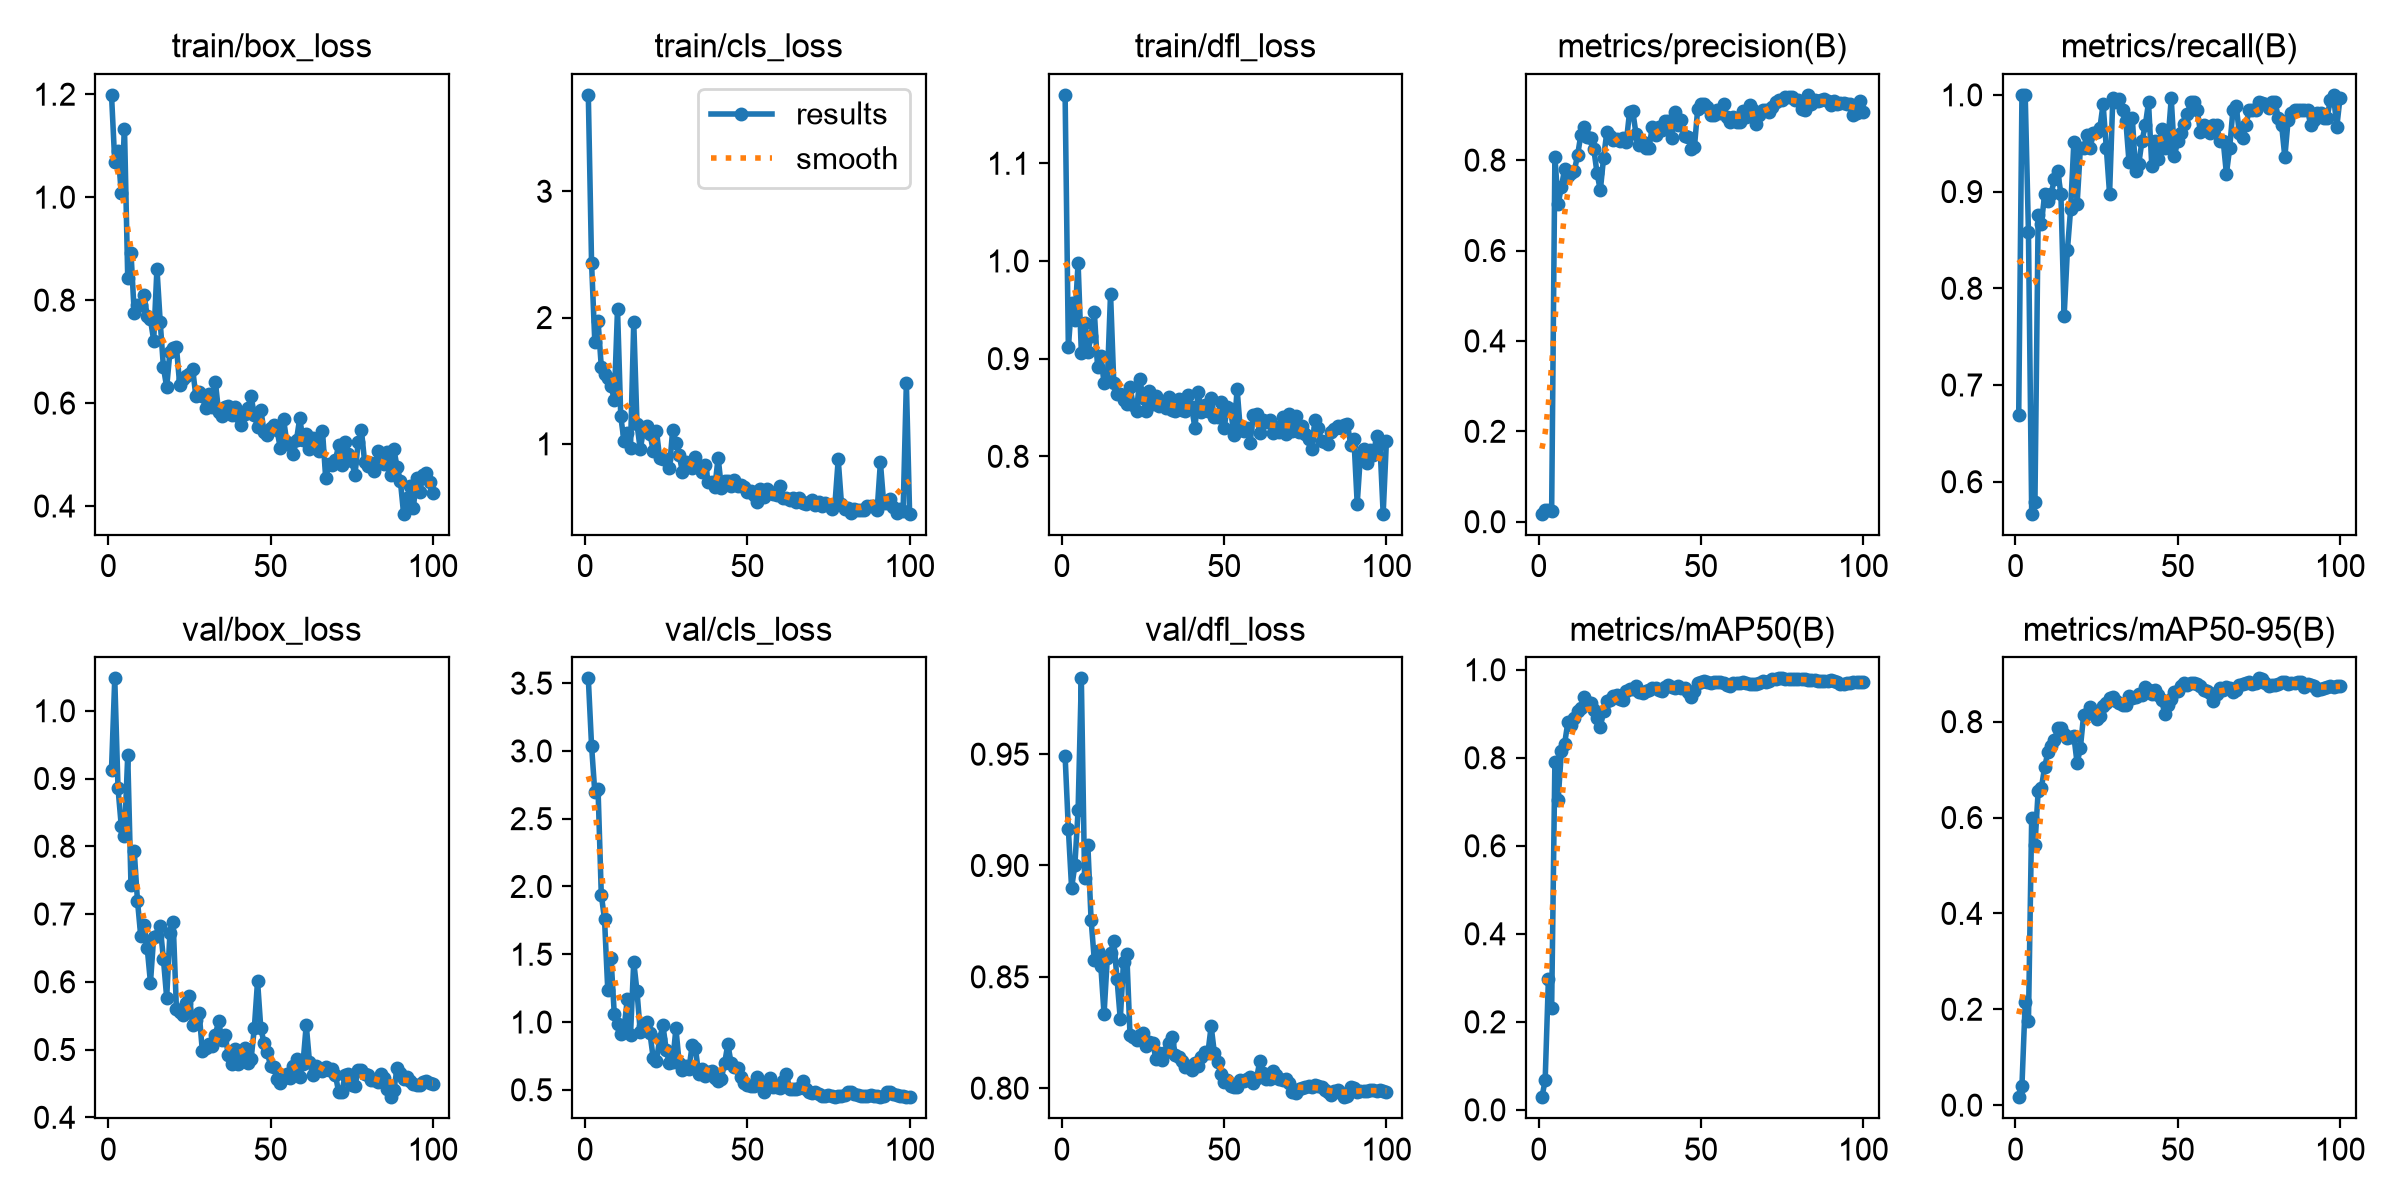

The file beside this chart, header and first rows:
epoch, time, train/box_loss, train/cls_loss, train/dfl_loss, metrics/precision(B), metrics/recall(B), metrics/mAP50(B), metrics/mAP50-95(B), val/box_loss, val/cls_loss, val/dfl_loss, lr/pg0, lr/pg1, lr/pg2
1, 4.768, 1.199, 3.763, 1.17, 0.01771, 0.6693, 0.02875, 0.01658, 0.9133, 3.535, 0.9492, 0.0006111, 0.0006111, 0.0006111
2, 7.93, 1.069, 2.435, 0.9116, 0.02646, 1, 0.06697, 0.04085, 1.048, 3.04, 0.9164, 0.001265, 0.001265, 0.001265
3, 11.42, 1.09, 1.81, 0.9567, 0.02646, 1, 0.2971, 0.2151, 0.8861, 2.694, 0.8899, 0.001906, 0.001906, 0.001906
4, 14.54, 1.008, 1.973, 0.9393, 0.02271, 0.8583, 0.2326, 0.1749, 0.8304, 2.717, 0.9001, 0.001941, 0.001941, 0.001941
5, 17.65, 1.133, 1.611, 0.9978, 0.8077, 0.5669, 0.7915, 0.5989, 0.8147, 1.939, 0.9247, 0.001921, 0.001921, 0.001921
6, 20.79, 0.8426, 1.552, 0.906, 0.7033, 0.5787, 0.704, 0.5424, 0.9343, 1.757, 0.984, 0.001901, 0.001901, 0.001901
7, 23.89, 0.8923, 1.519, 0.9365, 0.7405, 0.8761, 0.815, 0.6558, 0.7429, 1.234, 0.8943, 0.001881, 0.001881, 0.001881
8, 26.99, 0.7747, 1.461, 0.9069, 0.7803, 0.867, 0.8319, 0.6623, 0.7929, 1.471, 0.9094, 0.001861, 0.001861, 0.001861
9, 30.17, 0.7912, 1.344, 0.9231, 0.7651, 0.8976, 0.8811, 0.7058, 0.7197, 1.059, 0.8757, 0.001842, 0.001842, 0.001842
10, 33.47, 0.791, 2.068, 0.9482, 0.7716, 0.8898, 0.8741, 0.7357, 0.6676, 0.9877, 0.8575, 0.001822, 0.001822, 0.001822
11, 36.9, 0.8095, 1.217, 0.8914, 0.7768, 0.8976, 0.8899, 0.7492, 0.6833, 0.9109, 0.8617, 0.001802, 0.001802, 0.001802
12, 39.92, 0.77, 1.022, 0.9023, 0.8111, 0.913, 0.9065, 0.7608, 0.65, 0.9476, 0.855, 0.001782, 0.001782, 0.001782
13, 43.29, 0.7626, 1.087, 0.875, 0.8561, 0.9213, 0.9133, 0.786, 0.5986, 1.167, 0.8332, 0.001762, 0.001762, 0.001762
14, 46.84, 0.7214, 0.9698, 0.8769, 0.8737, 0.8976, 0.9381, 0.7863, 0.6665, 0.9043, 0.8585, 0.001743, 0.001743, 0.001743
15, 49.9, 0.8614, 1.964, 0.9665, 0.8511, 0.7716, 0.9275, 0.7742, 0.6673, 1.445, 0.8609, 0.001723, 0.001723, 0.001723
16, 53.29, 0.7581, 1.158, 0.875, 0.8487, 0.8393, 0.9238, 0.7667, 0.6818, 1.227, 0.866, 0.001703, 0.001703, 0.001703
17, 56.5, 0.6693, 0.9555, 0.8633, 0.8239, 0.8819, 0.9094, 0.7674, 0.6333, 0.9297, 0.849, 0.001683, 0.001683, 0.001683
18, 59.7, 0.6309, 1.111, 0.8634, 0.7705, 0.9516, 0.8905, 0.7694, 0.5765, 0.9718, 0.831, 0.001663, 0.001663, 0.001663
19, 62.7, 0.6994, 1.143, 0.8572, 0.7332, 0.8873, 0.8705, 0.7129, 0.6718, 1.003, 0.8568, 0.001644, 0.001644, 0.001644
20, 65.93, 0.7066, 1.081, 0.8539, 0.805, 0.9449, 0.9056, 0.7451, 0.6876, 0.9156, 0.8604, 0.001624, 0.001624, 0.001624
21, 69.02, 0.7094, 0.9441, 0.8706, 0.8617, 0.9449, 0.9285, 0.814, 0.5601, 0.7345, 0.8238, 0.001604, 0.001604, 0.001604
22, 72, 0.6359, 1.102, 0.8522, 0.8529, 0.9588, 0.9318, 0.8165, 0.5552, 0.7151, 0.8229, 0.001584, 0.001584, 0.001584
23, 75.23, 0.6461, 0.8847, 0.8465, 0.8452, 0.9449, 0.9408, 0.8303, 0.5505, 0.878, 0.8216, 0.001564, 0.001564, 0.001564
24, 78.45, 0.6519, 0.879, 0.8791, 0.847, 0.9606, 0.9418, 0.8205, 0.5681, 0.9745, 0.8237, 0.001545, 0.001545, 0.001545
25, 81.75, 0.6566, 0.8788, 0.8601, 0.8415, 0.9611, 0.9326, 0.8057, 0.5794, 0.7936, 0.8246, 0.001525, 0.001525, 0.001525
26, 84.93, 0.6662, 0.8075, 0.8461, 0.8479, 0.9654, 0.9322, 0.8126, 0.5356, 0.6942, 0.8191, 0.001505, 0.001505, 0.001505
27, 88.18, 0.6132, 1.112, 0.8664, 0.8398, 0.9905, 0.9525, 0.8331, 0.5434, 0.7077, 0.8206, 0.001485, 0.001485, 0.001485
28, 91.39, 0.621, 1.009, 0.8531, 0.9061, 0.9449, 0.9573, 0.8378, 0.5544, 0.9538, 0.8204, 0.001465, 0.001465, 0.001465
29, 94.5, 0.6142, 0.9135, 0.8615, 0.9078, 0.8976, 0.9568, 0.8493, 0.4972, 0.6951, 0.8131, 0.001446, 0.001446, 0.001446
30, 97.7, 0.5896, 0.7769, 0.8514, 0.8578, 0.9971, 0.9627, 0.8516, 0.5023, 0.6463, 0.8158, 0.001426, 0.001426, 0.001426
31, 100.6, 0.6167, 0.8533, 0.8528, 0.8343, 0.9921, 0.9501, 0.8439, 0.5085, 0.675, 0.8125, 0.001406, 0.001406, 0.001406
32, 104, 0.5933, 0.8267, 0.8494, 0.8404, 0.9954, 0.9475, 0.8388, 0.5059, 0.6521, 0.8161, 0.001386, 0.001386, 0.001386
33, 107.3, 0.6417, 0.81, 0.8608, 0.8258, 0.9842, 0.9515, 0.8343, 0.5212, 0.8291, 0.8204, 0.001366, 0.001366, 0.001366
34, 110.3, 0.5824, 0.8998, 0.8472, 0.8262, 0.9735, 0.9533, 0.8346, 0.5423, 0.8073, 0.823, 0.001347, 0.001347, 0.001347
35, 113.4, 0.575, 0.8267, 0.8467, 0.8742, 0.9302, 0.9582, 0.8542, 0.5143, 0.6185, 0.8148, 0.001327, 0.001327, 0.001327
36, 116.6, 0.5917, 0.776, 0.8591, 0.8551, 0.9764, 0.9591, 0.8501, 0.5213, 0.6567, 0.814, 0.001307, 0.001307, 0.001307
37, 119.9, 0.5951, 0.8351, 0.847, 0.8725, 0.9213, 0.9549, 0.8521, 0.4916, 0.6006, 0.8124, 0.001287, 0.001287, 0.001287
38, 123.1, 0.5759, 0.6948, 0.846, 0.8676, 0.9289, 0.9512, 0.8572, 0.4789, 0.6341, 0.8095, 0.001267, 0.001267, 0.001267
39, 126.2, 0.5916, 0.696, 0.8626, 0.8877, 0.9528, 0.9603, 0.8562, 0.5004, 0.6375, 0.8098, 0.001248, 0.001248, 0.001248
40, 129.2, 0.5745, 0.6588, 0.8504, 0.887, 0.9685, 0.9649, 0.8726, 0.4786, 0.5886, 0.808, 0.001228, 0.001228, 0.001228
41, 132.5, 0.5583, 0.8914, 0.8288, 0.8492, 0.9921, 0.9615, 0.8659, 0.4828, 0.5682, 0.8112, 0.001208, 0.001208, 0.001208
42, 135.6, 0.5781, 0.6541, 0.866, 0.9075, 0.9268, 0.9585, 0.8581, 0.5016, 0.5833, 0.8097, 0.001188, 0.001188, 0.001188
43, 138.6, 0.5912, 0.7063, 0.8458, 0.8768, 0.9528, 0.963, 0.8655, 0.4808, 0.6964, 0.8139, 0.001168, 0.001168, 0.001168
44, 141.7, 0.6131, 0.7048, 0.8525, 0.8877, 0.9339, 0.959, 0.8553, 0.4854, 0.838, 0.8161, 0.001149, 0.001149, 0.001149
45, 144.8, 0.5772, 0.6665, 0.8467, 0.8537, 0.9648, 0.9574, 0.8459, 0.5314, 0.695, 0.8158, 0.001129, 0.001129, 0.001129
46, 148, 0.554, 0.7115, 0.8593, 0.8511, 0.9454, 0.9501, 0.8159, 0.6011, 0.6651, 0.8278, 0.001109, 0.001109, 0.001109
47, 151, 0.5874, 0.669, 0.8407, 0.8254, 0.9528, 0.9391, 0.8344, 0.5314, 0.6637, 0.8157, 0.001089, 0.001089, 0.001089
48, 154.3, 0.5448, 0.6727, 0.8399, 0.8295, 0.9963, 0.9513, 0.8466, 0.5098, 0.5932, 0.8119, 0.001069, 0.001069, 0.001069
49, 157.2, 0.538, 0.6598, 0.856, 0.9131, 0.937, 0.969, 0.8612, 0.4966, 0.5493, 0.8062, 0.00105, 0.00105, 0.00105
50, 160.3, 0.5513, 0.6195, 0.8293, 0.9233, 0.9528, 0.9712, 0.8643, 0.4757, 0.5333, 0.8029, 0.00103, 0.00103, 0.00103
51, 163.5, 0.5571, 0.6276, 0.8505, 0.9233, 0.9606, 0.974, 0.8743, 0.474, 0.5255, 0.8036, 0.00101, 0.00101, 0.00101
52, 166.7, 0.5474, 0.5944, 0.8486, 0.918, 0.9695, 0.9731, 0.8814, 0.4563, 0.5255, 0.801, 0.0009902, 0.0009902, 0.0009902
53, 169.9, 0.5127, 0.5431, 0.8219, 0.8989, 0.9804, 0.9704, 0.8764, 0.4511, 0.5951, 0.8005, 0.0009704, 0.0009704, 0.0009704
54, 173.1, 0.5695, 0.6412, 0.8689, 0.9001, 0.9931, 0.9714, 0.8796, 0.4585, 0.5366, 0.8006, 0.0009506, 0.0009506, 0.0009506
55, 176, 0.5243, 0.5755, 0.8266, 0.9105, 0.9921, 0.9727, 0.8796, 0.4645, 0.4871, 0.8038, 0.0009308, 0.0009308, 0.0009308
56, 179.1, 0.5183, 0.6423, 0.8264, 0.9039, 0.9842, 0.9714, 0.8781, 0.4587, 0.531, 0.8031, 0.000911, 0.000911, 0.000911
57, 182.4, 0.5006, 0.6214, 0.829, 0.9243, 0.9613, 0.9709, 0.8753, 0.4761, 0.5851, 0.804, 0.0008912, 0.0008912, 0.0008912
58, 185.7, 0.5288, 0.6038, 0.8141, 0.8947, 0.9685, 0.9661, 0.865, 0.4859, 0.5224, 0.8052, 0.0008714, 0.0008714, 0.0008714
59, 188.9, 0.5706, 0.5924, 0.8423, 0.8847, 0.9668, 0.9639, 0.8643, 0.4602, 0.5238, 0.8022, 0.0008516, 0.0008516, 0.0008516
60, 192.1, 0.5276, 0.6644, 0.8436, 0.8945, 0.9606, 0.969, 0.8589, 0.4793, 0.51, 0.8045, 0.0008318, 0.0008318, 0.0008318
... 40 more rows
